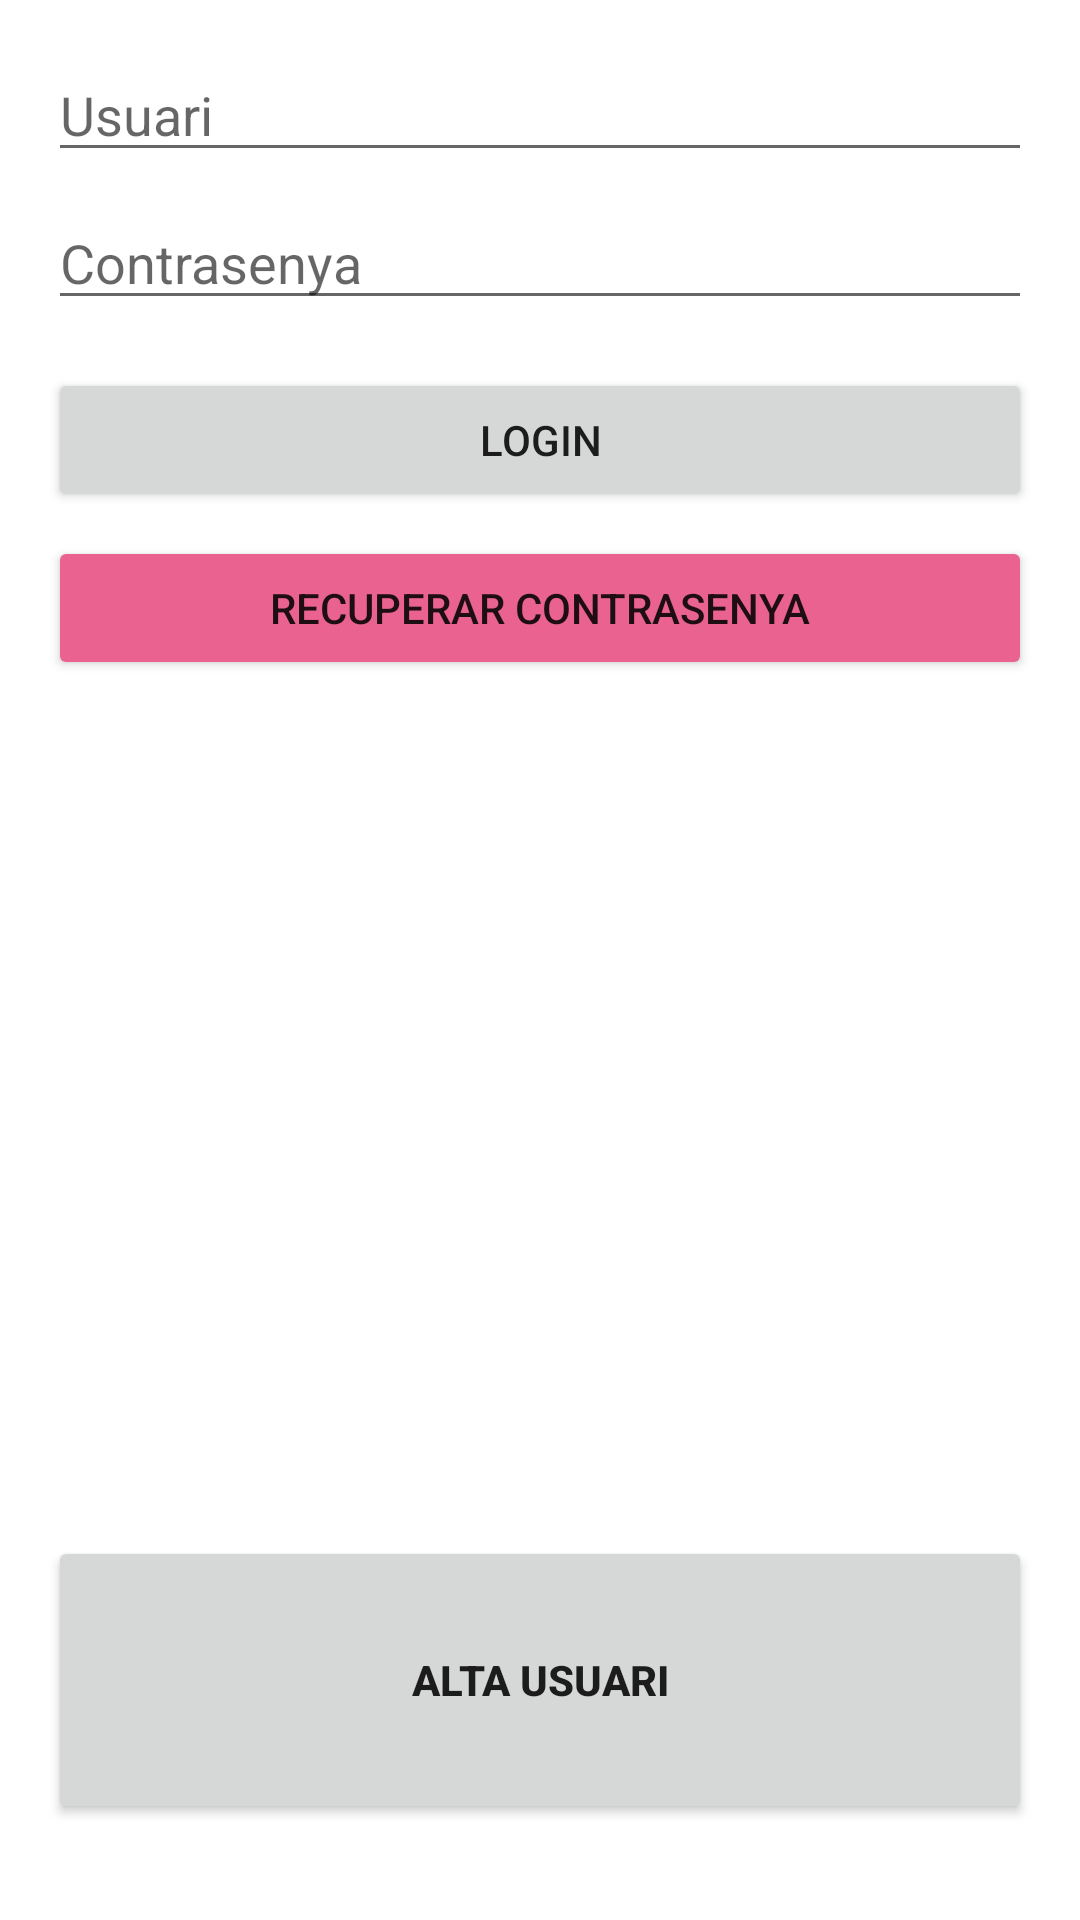

Write the Android layout XML for this screen, with the resource values it uses.
<!-- AndroidManifest.xml: application theme Theme.CodexLibris -->
<!-- res/layout/activity_main.xml -->
<?xml version="1.0" encoding="utf-8"?>
<androidx.constraintlayout.widget.ConstraintLayout
    xmlns:android="http://schemas.android.com/apk/res/android"
    xmlns:app="http://schemas.android.com/apk/res-auto"
    android:layout_width="match_parent"
    android:layout_height="match_parent"
    android:padding="16dp">

    
    <EditText
        android:id="@+id/username"
        android:layout_width="0dp"
        android:layout_height="wrap_content"
        android:hint="Usuari"
        app:layout_constraintTop_toTopOf="parent"
        app:layout_constraintStart_toStartOf="parent"
        app:layout_constraintEnd_toEndOf="parent"/>

    
    <EditText
        android:id="@+id/password"
        android:layout_width="0dp"
        android:layout_height="wrap_content"
        android:hint="Contrasenya"
        android:inputType="textPassword"
        app:layout_constraintTop_toBottomOf="@id/username"
        app:layout_constraintStart_toStartOf="parent"
        app:layout_constraintEnd_toEndOf="parent"
        android:layout_marginTop="8dp"/>

    
    <Button
        android:id="@+id/loginButton"
        android:layout_width="0dp"
        android:layout_height="48dp"
        android:text="Login"
        app:layout_constraintTop_toBottomOf="@id/password"
        app:layout_constraintStart_toStartOf="parent"
        app:layout_constraintEnd_toEndOf="parent"
        android:layout_marginTop="16dp"/>

    
    <Button
        android:id="@+id/recuperarPasswordButton"
        android:layout_width="0dp"
        android:layout_height="48dp"
        android:text="Recuperar contrasenya"
        app:layout_constraintTop_toBottomOf="@id/loginButton"
        app:layout_constraintStart_toStartOf="parent"
        app:layout_constraintEnd_toEndOf="parent"
        android:layout_marginTop="8dp"
        android:backgroundTint="@color/purple_500"/>

    
    <Button
        android:id="@+id/altaUsuarioButton"
        android:layout_width="0dp"
        android:layout_height="96dp"
        android:text="Alta usuari"
        android:textStyle="bold"

        app:layout_constraintBottom_toBottomOf="parent"
        app:layout_constraintStart_toStartOf="parent"
        app:layout_constraintEnd_toEndOf="parent"
        android:layout_marginBottom="16dp"
        android:layout_marginTop="16dp"/>

</androidx.constraintlayout.widget.ConstraintLayout>
<!-- resources referenced by this layout -->
<resources>
  <color name="purple_500">#E96290</color>
  <style name="Theme.CodexLibris" parent="Theme.MaterialComponents.DayNight.DarkActionBar">
          
          <item name="colorPrimary">@color/purple_200</item>
          <item name="colorPrimaryVariant">@color/purple_500</item>
          <item name="colorOnPrimary">@color/white</item>
          
          <item name="colorSecondary">@color/teal_200</item>
          <item name="colorSecondaryVariant">@color/teal_700</item>
          <item name="colorOnSecondary">@color/black</item>
          
          <item name="android:statusBarColor">?attr/colorPrimaryVariant</item>
      </style>
  <color name="purple_200">#E91E63</color>
  <color name="white">#FFFFFFFF</color>
  <color name="teal_200">#FF03DAC5</color>
  <color name="teal_700">#FF018786</color>
  <color name="black">#FF000000</color>
</resources>
